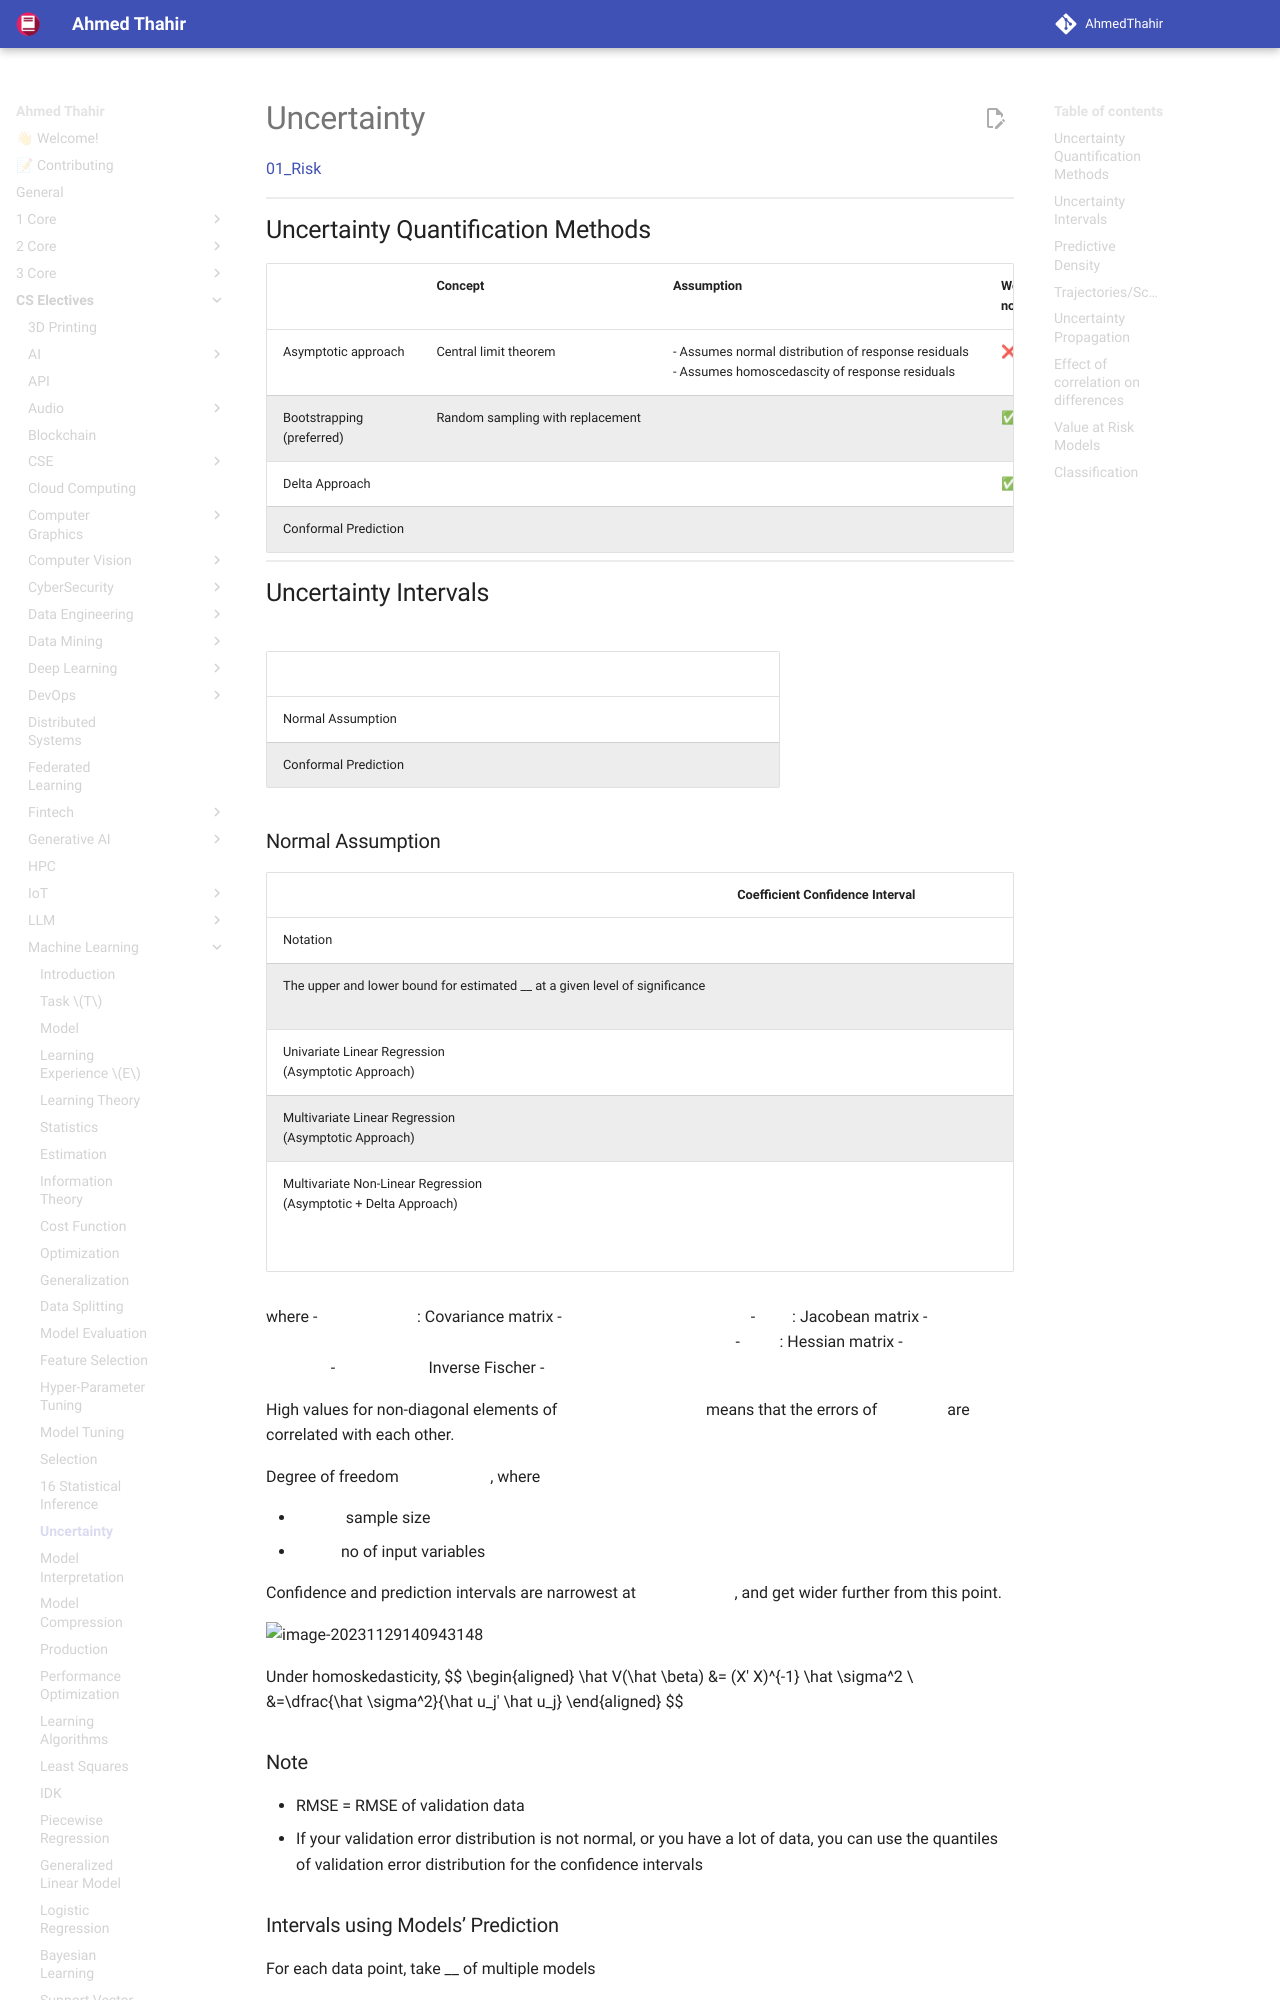

repository: AhmedThahir/AhmedThahir.github.io · page: CS_Electives/Machine_Learning/17_Uncertainty/index.html · generator: mkdocs

# Uncertainty

[01_Risk](../../Management/Risk_Management/01_Risk.md)
## Uncertainty Quantification Methods

|                                | Concept                          | Assumption                                                                                            | Works for non-linear | Limitations                                                                                                                                                     |
| ------------------------------ | -------------------------------- | ----------------------------------------------------------------------------------------------------- | -------------------- | --------------------------------------------------------------------------------------------------------------------------------------------------------------- |
| Asymptotic approach            | Central limit theorem            | - Assumes normal distribution of response residuals<br>- Assumes homoscedascity of response residuals | ❌                    | - Requires large sample size to satisfy asymptotic condition<br>- Requires appropriate formula for calculating standard error (not possible for complex models) |
| Bootstrapping<br />(preferred) | Random sampling with replacement |                                                                                                       | ✅                    | Higher computation cost                                                                                                                                         |
| Delta Approach                 |                                  |                                                                                                       | ✅                    |                                                                                                                                                                 |
| Conformal Prediction           |                                  |                                                                                                       |                      |
